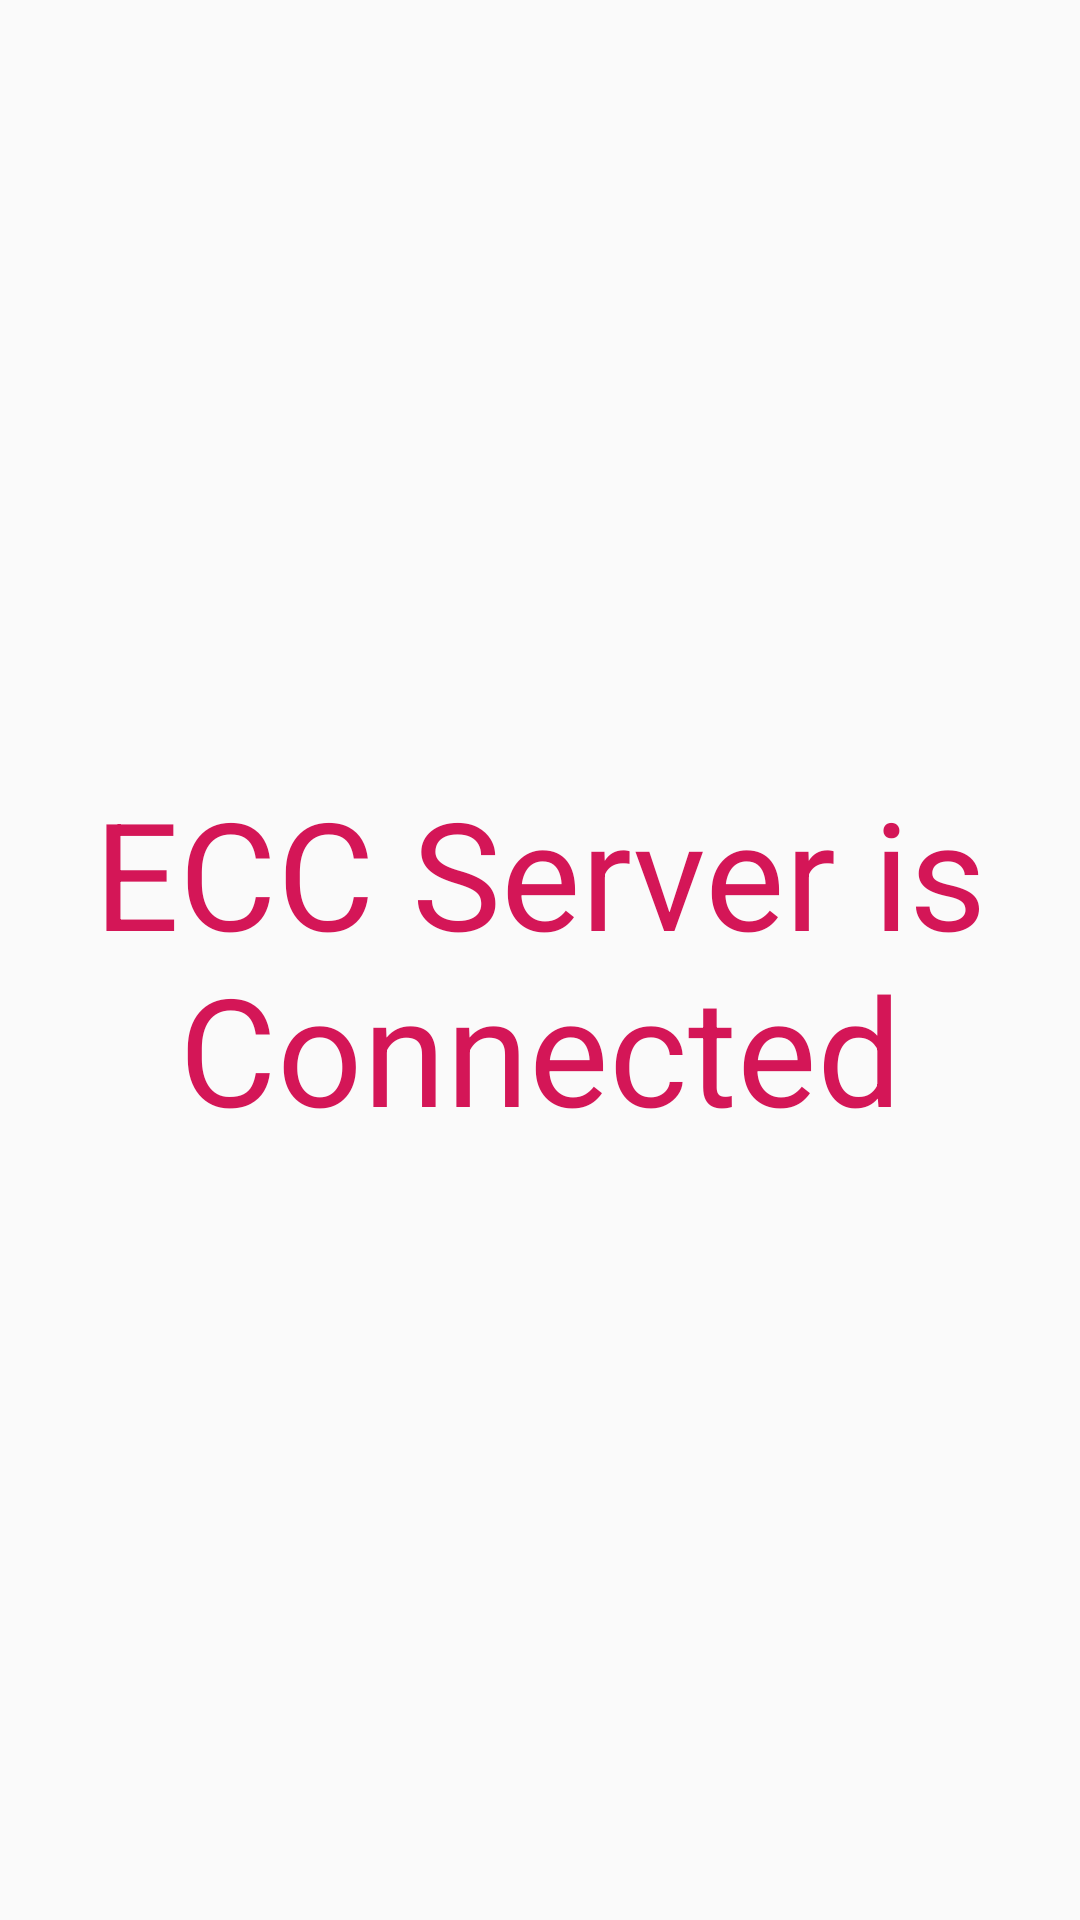

Android layout source for this screen:
<!-- AndroidManifest.xml: application theme AppTheme -->
<!-- res/layout/fragment_connected.xml -->
<FrameLayout xmlns:android="http://schemas.android.com/apk/res/android"
    xmlns:tools="http://schemas.android.com/tools"
    android:layout_width="match_parent"
    android:layout_height="match_parent"
    tools:context="com.example.example.eccclient.ConnectedFragment">

    
    <TextView
        android:layout_width="match_parent"
        android:layout_height="match_parent"
        android:text="@string/hello_blank_fragment"
        style="@style/ConnectedFontStyle"
        android:gravity="center"/>

</FrameLayout>
<!-- resources referenced by this layout -->
<resources>
  <string name="hello_blank_fragment">ECC Server is Connected</string>
  <style name="ConnectedFontStyle">
          <item name="android:textSize">50sp</item>
          <item name="android:textColor">#FFD41657</item>
      </style>
  <style name="AppTheme" parent="Theme.AppCompat.Light.DarkActionBar">
          
          <item name="colorPrimary">@color/colorPrimary</item>
          <item name="colorPrimaryDark">@color/colorPrimaryDark</item>
          <item name="colorAccent">@color/colorAccent</item>
      </style>
  <!-- not gathered from this repository: default colours our renderer supplied (Android Studio template values) -->
  <color name="colorPrimary">#FF6200EE</color>
  <color name="colorPrimaryDark">#FF3700B3</color>
  <color name="colorAccent">#FF03DAC5</color>
</resources>
